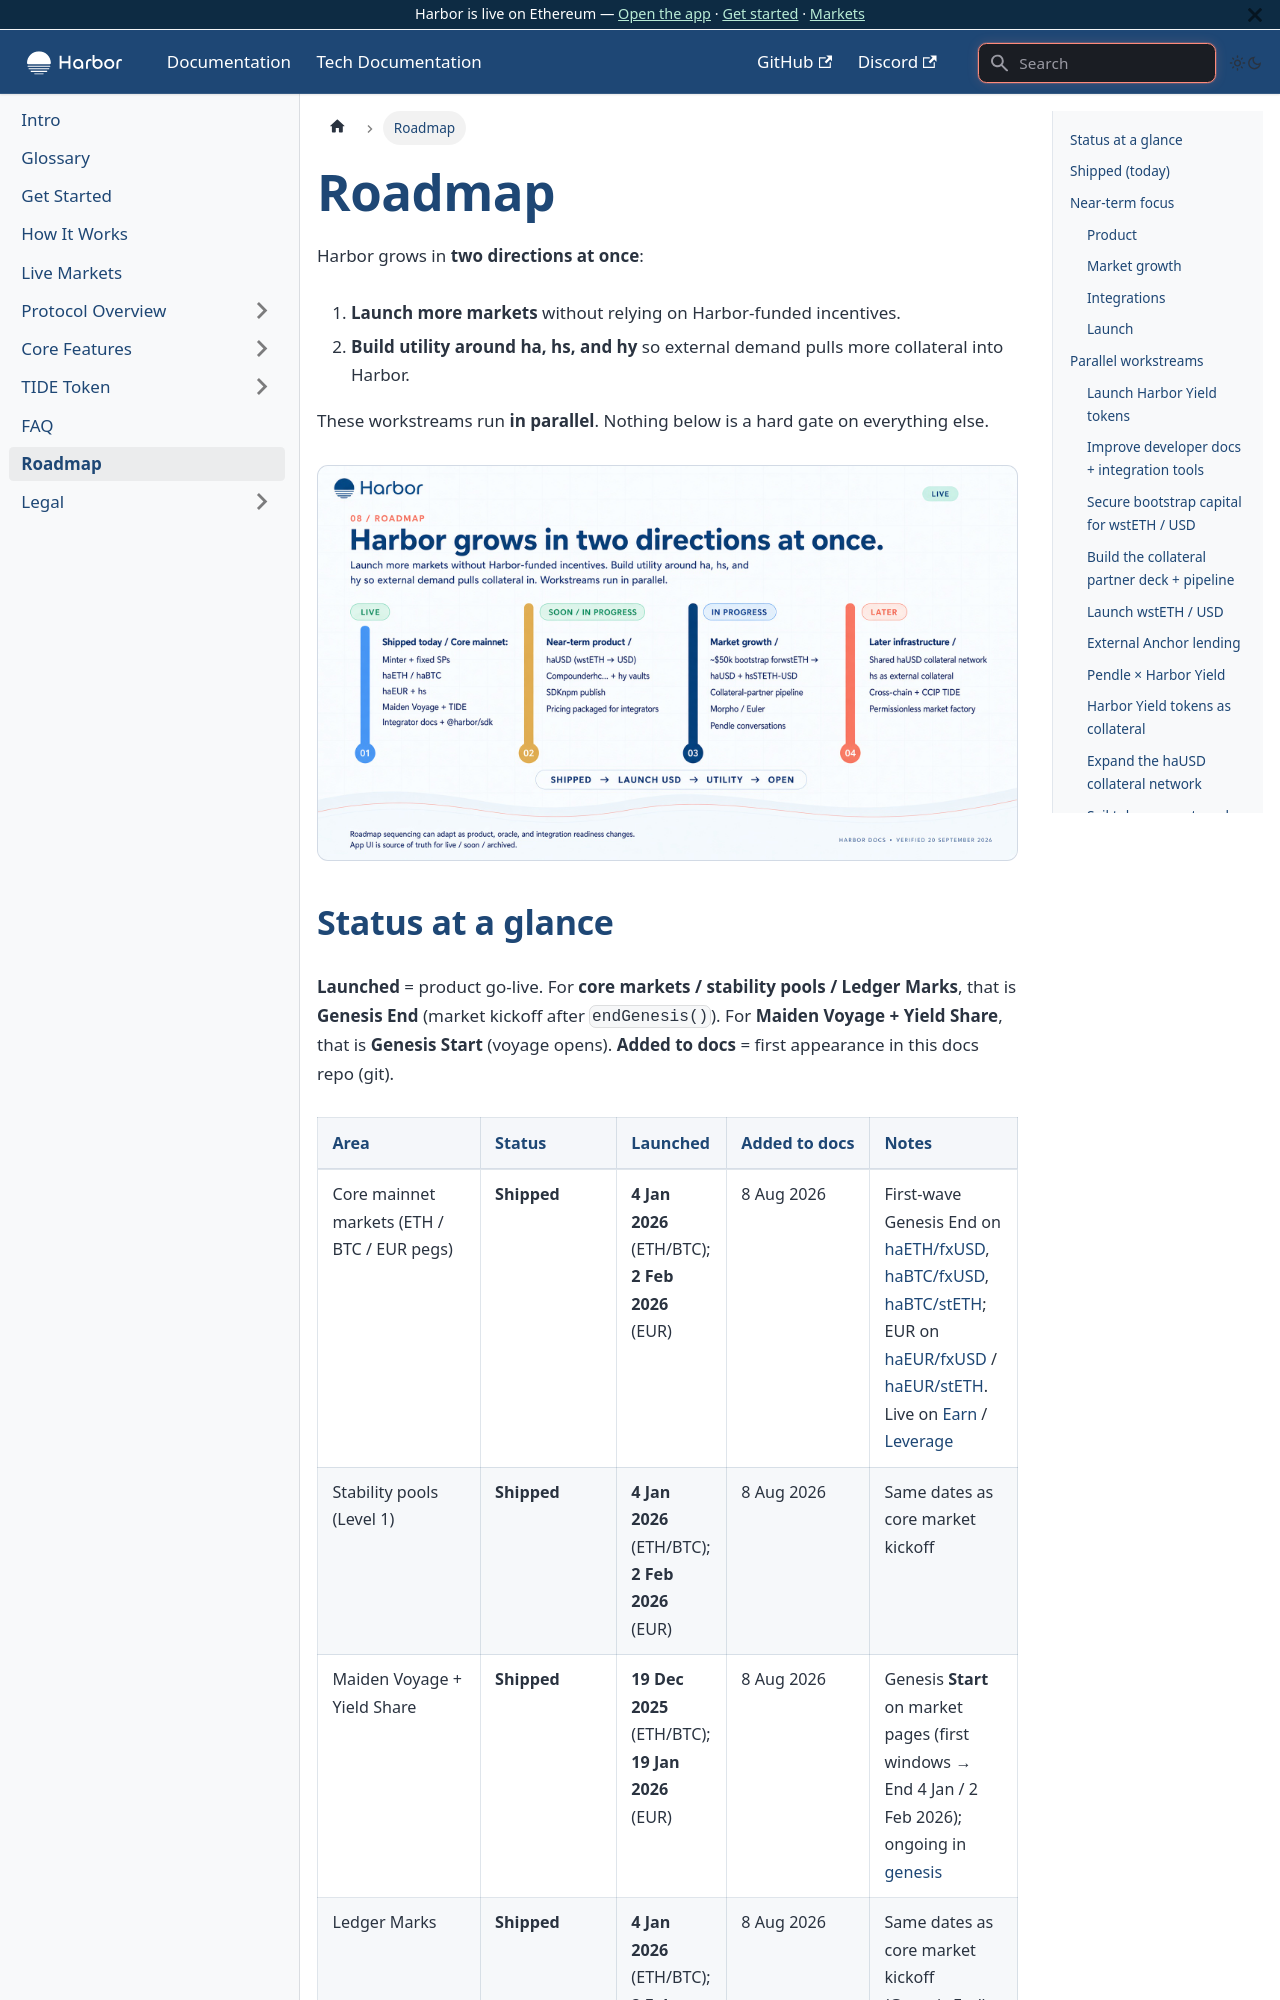

repository: baofinance/harbor-docs · page: roadmap/index.html · generator: docusaurus

---
sidebar_position: 8
---

# Roadmap

Harbor grows in **two directions at once**:

1. **Launch more markets** without relying on Harbor-funded incentives.
2. **Build utility around ha, hs, and hy** so external demand pulls more collateral into Harbor.

These workstreams run **in parallel**. Nothing below is a hard gate on everything else.

![Harbor grows from live markets into modular infrastructure.](/img/v2/08-roadmap.jpg)
